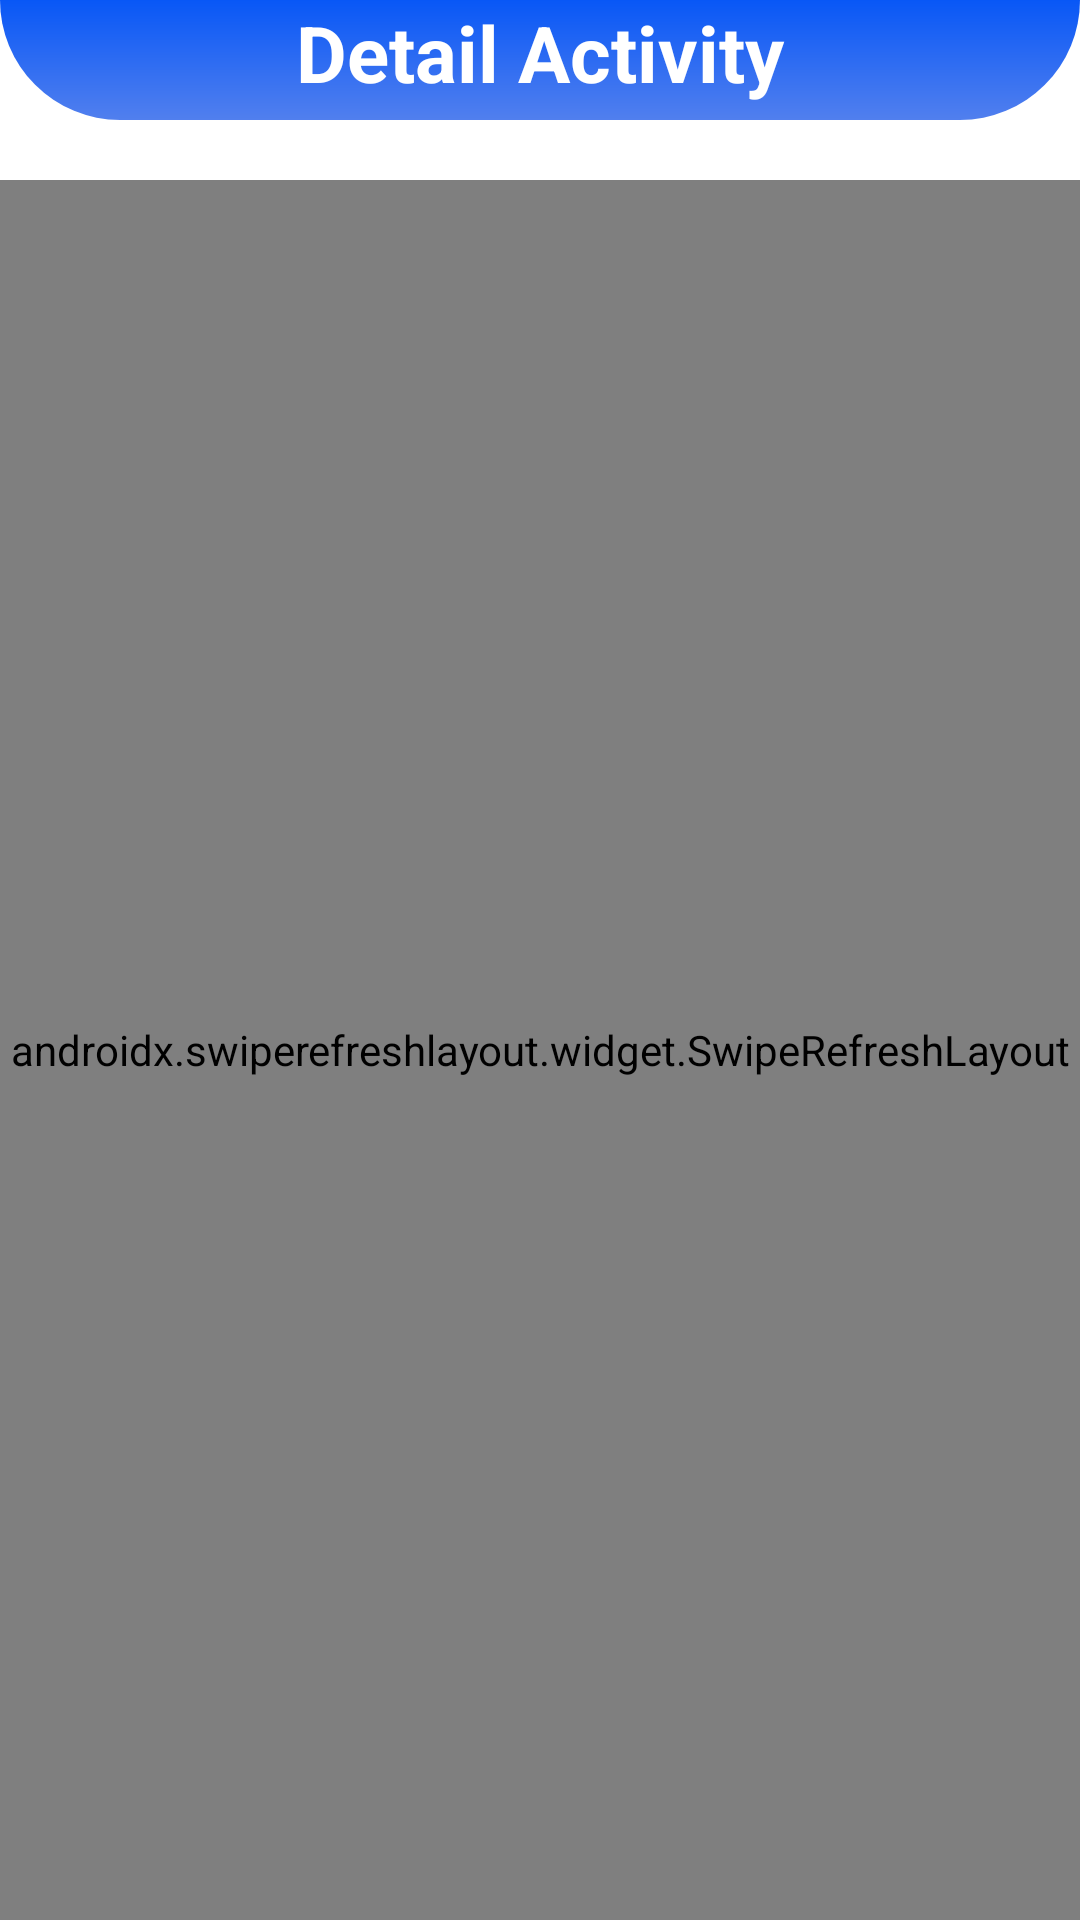

Reconstruct the res/layout file that produces this screen, plus the resources it refers to.
<!-- AndroidManifest.xml: application theme Theme.ProjectSchedule -->
<!-- res/layout/activity_detail_task.xml -->
<?xml version="1.0" encoding="utf-8"?>
<RelativeLayout xmlns:android="http://schemas.android.com/apk/res/android"
    xmlns:app="http://schemas.android.com/apk/res-auto"
    xmlns:tools="http://schemas.android.com/tools"
    android:layout_width="match_parent"
    android:layout_height="match_parent"
    tools:context=".manager.DetailTask">
    <LinearLayout
        android:id="@+id/linearLayout2"
        android:layout_width="match_parent"
        android:layout_height="40dp"
        android:background="@drawable/top_bg"
        app:layout_constraintEnd_toEndOf="parent"
        app:layout_constraintStart_toStartOf="parent"
        app:layout_constraintTop_toTopOf="parent"
        tools:ignore="MissingConstraints"
        android:orientation="horizontal">
        <TextView
            android:id="@+id/welcome"
            android:layout_width="match_parent"
            android:layout_height="wrap_content"
            android:text="Detail Activity"
            android:textAlignment="center"
            android:textColor="@color/white"
            android:textSize="26sp"
            android:textStyle="bold" />
    </LinearLayout>

    <RelativeLayout
        android:id="@+id/swipes"
        android:layout_width="match_parent"
        android:layout_height="match_parent"
        android:layout_marginTop="20dp"
        android:layout_below="@+id/linearLayout2">
        <androidx.swiperefreshlayout.widget.SwipeRefreshLayout
            android:id="@+id/swipe"
            android:layout_width="match_parent"
            android:layout_height="match_parent"
            android:layout_below="@+id/swipes"
            tools:ignore="NotSibling">

            <RelativeLayout
                android:layout_width="match_parent"
                android:layout_height="match_parent"
                app:layout_constraintBottom_toBottomOf="parent">

                <androidx.cardview.widget.CardView
                    android:id="@+id/pl"
                    android:layout_width="match_parent"
                    android:layout_height="wrap_content"
                    android:layout_margin="10dp"
                    android:background="?attr/colorOnPrimary"
                    app:cardCornerRadius="15dp"
                    app:cardElevation="8dp"
                    app:cardMaxElevation="5dp">

                    <LinearLayout
                        android:layout_width="match_parent"
                        android:layout_height="wrap_content"
                        android:layout_margin="15dp"
                        android:orientation="vertical"
                        android:padding="4dp">

                        <TextView
                            android:id="@+id/mTitle"
                            android:layout_width="wrap_content"
                            android:layout_height="wrap_content"
                            android:layout_gravity="center"
                            android:layout_margin="6dp"
                            android:text="Title"
                            android:textColor="?attr/colorOnSecondary"
                            android:textSize="20sp"
                            android:textStyle="bold" />
                        <TextView
                            android:id="@+id/et_duration"
                            android:layout_width="match_parent"
                            android:layout_height="wrap_content"
                            android:layout_margin="3dp"
                            android:text="Duration        :"
                            android:textColor="@android:color/darker_gray"
                            android:textSize="19sp"
                            android:textStyle="bold" />
                        <TextView
                            android:layout_width="match_parent"
                            android:layout_height="wrap_content"
                            android:layout_margin="3dp"
                            android:id="@+id/et_dependency"
                            android:text="Dependency :"
                            android:textColor="@android:color/darker_gray"
                            android:textSize="19sp"
                            android:textStyle="bold" />
                        <TextView
                            android:id="@+id/et_description"
                            android:layout_width="match_parent"
                            android:layout_height="wrap_content"
                            android:layout_margin="3dp"
                            android:text="Description   :"
                            android:textColor="@android:color/darker_gray"
                            android:textSize="19sp"
                            android:textStyle="bold" />
                    </LinearLayout>

                    <LinearLayout
                        android:layout_width="match_parent"
                        android:layout_height="wrap_content"
                        android:layout_marginTop="200dp"
                        android:layout_marginStart="15dp"
                        android:layout_marginEnd="15dp"
                        android:layout_marginBottom="15dp"
                        android:orientation="horizontal"
                        android:padding="5dp">

                        <LinearLayout
                            android:layout_width="wrap_content"
                            android:layout_height="wrap_content"
                            android:layout_margin="5dp"
                            android:layout_weight="1"
                            android:orientation="vertical">

                            <TextView
                                android:id="@+id/et_ES"
                                android:layout_width="match_parent"
                                android:layout_height="wrap_content"
                                android:layout_margin="3dp"
                                android:text="ES :"
                                android:textColor="@android:color/darker_gray"
                                android:textSize="19sp"
                                android:textStyle="bold" />
                            <TextView
                                android:id="@+id/et_LS"
                                android:layout_width="match_parent"
                                android:layout_height="wrap_content"
                                android:layout_margin="3dp"
                                android:text="LS :"
                                android:textColor="@android:color/darker_gray"
                                android:textSize="19sp"
                                android:textStyle="bold" />
                            <TextView
                                android:id="@+id/et_Slack"
                                android:layout_width="match_parent"
                                android:layout_height="wrap_content"
                                android:layout_margin="3dp"
                                android:text="Slack :"
                                android:textColor="@android:color/darker_gray"
                                android:textSize="19sp"
                                android:textStyle="bold" />

                            <TextView
                                android:id="@+id/et_start"
                                android:layout_width="match_parent"
                                android:layout_height="wrap_content"
                                android:layout_margin="3dp"
                                android:text="Start Date :"
                                android:textColor="@android:color/darker_gray"
                                android:textSize="19sp"
                                android:textStyle="bold" />
                            <TextView
                                android:id="@+id/status"
                                android:layout_width="match_parent"
                                android:layout_height="wrap_content"
                                android:layout_margin="3dp"
                                android:text="Status"
                                android:textColor="?attr/colorPrimary"
                                android:textSize="19sp"
                                android:textStyle="bold" />

                        </LinearLayout>

                        <LinearLayout
                            android:layout_width="wrap_content"
                            android:layout_height="wrap_content"
                            android:layout_margin="5dp"
                            android:layout_weight="1"
                            android:orientation="vertical">
                            <TextView
                                android:id="@+id/et_EF"
                                android:layout_width="match_parent"
                                android:layout_height="wrap_content"
                                android:layout_margin="3dp"
                                android:text="EF :"
                                android:textColor="@android:color/darker_gray"
                                android:textSize="19sp"
                                android:textStyle="bold" />
                            <TextView
                                android:id="@+id/et_LF"
                                android:layout_width="match_parent"
                                android:layout_height="wrap_content"
                                android:layout_margin="3dp"
                                android:text="LF :"
                                android:textColor="@android:color/darker_gray"
                                android:textSize="19sp"
                                android:textStyle="bold" />

                            <TextView
                                android:id="@+id/et_s"
                                android:layout_width="match_parent"
                                android:layout_height="wrap_content"
                                android:layout_margin="3dp"
                                android:text="visible :"
                                android:textColor="@android:color/darker_gray"
                                android:textSize="19sp"
                                android:visibility="invisible"
                                android:textStyle="bold" />

                            <TextView
                                android:id="@+id/et_end"
                                android:layout_width="match_parent"
                                android:layout_height="wrap_content"
                                android:layout_margin="3dp"
                                android:text="End Date :"
                                android:textColor="@android:color/darker_gray"
                                android:textSize="19sp"
                                android:textStyle="bold" />
                        </LinearLayout>
                    </LinearLayout>
                </androidx.cardview.widget.CardView>
            </RelativeLayout>
        </androidx.swiperefreshlayout.widget.SwipeRefreshLayout>
    </RelativeLayout>
</RelativeLayout>
<!-- resources referenced by this layout -->
<resources>
  <color name="white">#FFFFFFFF</color>
  <!-- drawable top_bg (drawable) -->
  <?xml version="1.0" encoding="utf-8"?>
  <shape xmlns:android="http://schemas.android.com/apk/res/android"
      android:shape="rectangle">
      <gradient
          android:startColor="@color/primary"
          android:endColor="@color/secondary"
          android:angle="120"/>
      <corners
          android:bottomLeftRadius="120dp"
          android:bottomRightRadius="120dp"/>
  </shape>
  <style name="Theme.ProjectSchedule" parent="Theme.MaterialComponents.DayNight.NoActionBar">
          
          <item name="colorPrimary">@color/primary</item>
          <item name="colorPrimaryVariant">@color/secondary</item>
          <item name="colorOnPrimary">@color/white</item>
          
          <item name="colorSecondary">@color/primary</item>
          <item name="colorSecondaryVariant">@color/teal_700</item>
          <item name="colorOnSecondary">@color/black</item>
          
          <item name="android:statusBarColor">@color/primary</item>
          
  
      </style>
  <color name="primary">#0857F6</color>
  <color name="secondary">#517FEE</color>
  <color name="teal_700">#FF018786</color>
  <color name="black">#FF000000</color>
</resources>
